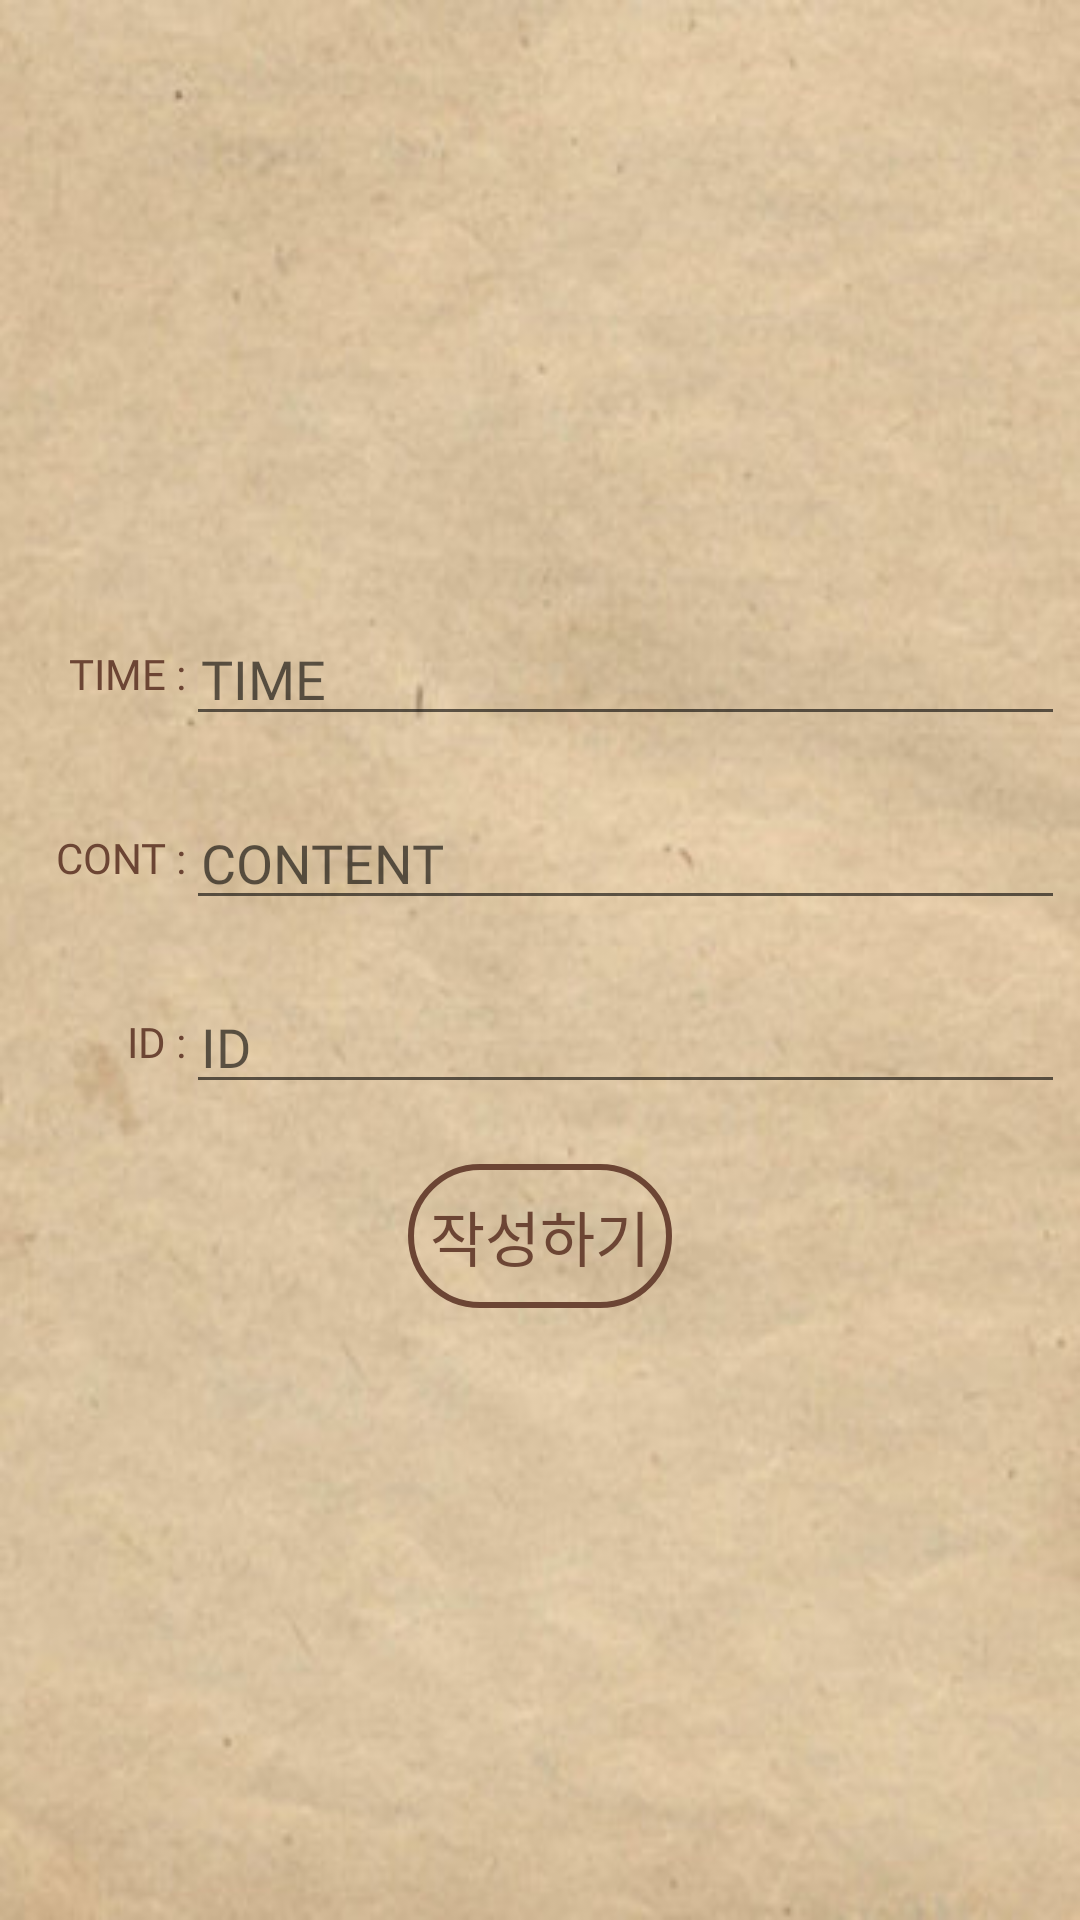

Layout XML and referenced resources for this Android screen:
<!-- AndroidManifest.xml: application theme Theme.AppCompat.Light -->
<!-- res/layout/dialog_write.xml -->
<?xml version="1.0" encoding="utf-8"?>
<LinearLayout
    xmlns:android="http://schemas.android.com/apk/res/android"
    xmlns:app="http://schemas.android.com/apk/res-auto"
    xmlns:tools="http://schemas.android.com/tools"
    android:layout_width="match_parent"
    android:layout_height="match_parent"
    tools:context=".MainActivity"
    android:orientation="vertical"
    android:padding="5dp"
    android:background="@drawable/paper"
    android:gravity="center">

    <LinearLayout
        android:layout_marginBottom="20dp"
        android:layout_width="match_parent"
        android:layout_height="wrap_content"
        android:orientation="horizontal"
        android:gravity="center_vertical">

        <TextView
            android:layout_width="57dp"
            android:layout_height="match_parent"
            android:gravity="right|center_vertical"
            android:fontFamily="@font/medium"
            android:textColor="#6C4534"
            android:text="TIME :"/>

        <EditText
            android:layout_width="match_parent"
            android:layout_height="wrap_content"
            android:gravity="left|center_vertical"
            android:hint="TIME"
            android:id="@+id/edtTime"
            android:fontFamily="@font/medium"
            android:textColor="#6C4534"
            android:paddingLeft="5dp"/>

    </LinearLayout>

    <LinearLayout
        android:layout_marginBottom="20dp"
        android:layout_width="match_parent"
        android:layout_height="wrap_content"
        android:orientation="horizontal"
        android:gravity="center_vertical">

        <TextView
            android:layout_width="57dp"
            android:layout_height="match_parent"
            android:gravity="right|center_vertical"
            android:fontFamily="@font/medium"
            android:textColor="#6C4534"
            android:text="CONT :"/>

        <EditText
            android:layout_width="match_parent"
            android:layout_height="wrap_content"
            android:gravity="left|center_vertical"
            android:hint="CONTENT"
            android:id="@+id/edtContent"
            android:fontFamily="@font/medium"
            android:textColor="#6C4534"
            android:paddingLeft="5dp"/>
    </LinearLayout>

    <LinearLayout
        android:layout_marginBottom="20dp"
        android:layout_width="match_parent"
        android:layout_height="wrap_content"
        android:orientation="horizontal"
        android:gravity="center_vertical">

        <TextView
            android:layout_width="57dp"
            android:layout_height="wrap_content"
            android:gravity="right|center_vertical"
            android:fontFamily="@font/medium"
            android:textColor="#6C4534"
            android:text="ID :"/>

        <EditText
            android:id="@+id/edtId"
            android:layout_width="match_parent"
            android:layout_height="wrap_content"
            android:gravity="left|center_vertical"
            android:fontFamily="@font/medium"
            android:textColor="#6C4534"
            android:hint="ID"
            android:paddingLeft="5dp" />

    </LinearLayout>



    <LinearLayout
        android:layout_width="match_parent"
        android:layout_height="wrap_content"
        android:gravity="center">

        <Button
            android:id="@+id/btnOk"
            android:layout_width="wrap_content"
            android:layout_height="match_parent"
            android:layout_gravity="center"
            android:background="@drawable/bg_custom_button7"
            android:fontFamily="@font/medium"
            android:text="작성하기"
            android:textColor="#6C4534"
            android:textSize="20dp" />
    </LinearLayout>
</LinearLayout>
<!-- resources referenced by this layout -->
<resources>
  <!-- drawable bg_custom_button7 (drawable) -->
  <?xml version="1.0" encoding="utf-8"?>
  <selector xmlns:android="http://schemas.android.com/apk/res/android">
      <item android:state_focused="false" android:state_pressed="false">
          <shape>
              <solid android:color="#00ff0000"/>
              <stroke android:color="#6C4534"
                  android:width="2dp"/>
              <corners android:radius="50dp" />
          </shape>
      </item>
  </selector>
  <!-- drawable paper: jpg bitmap (drawable, 24916 bytes) -->
</resources>
